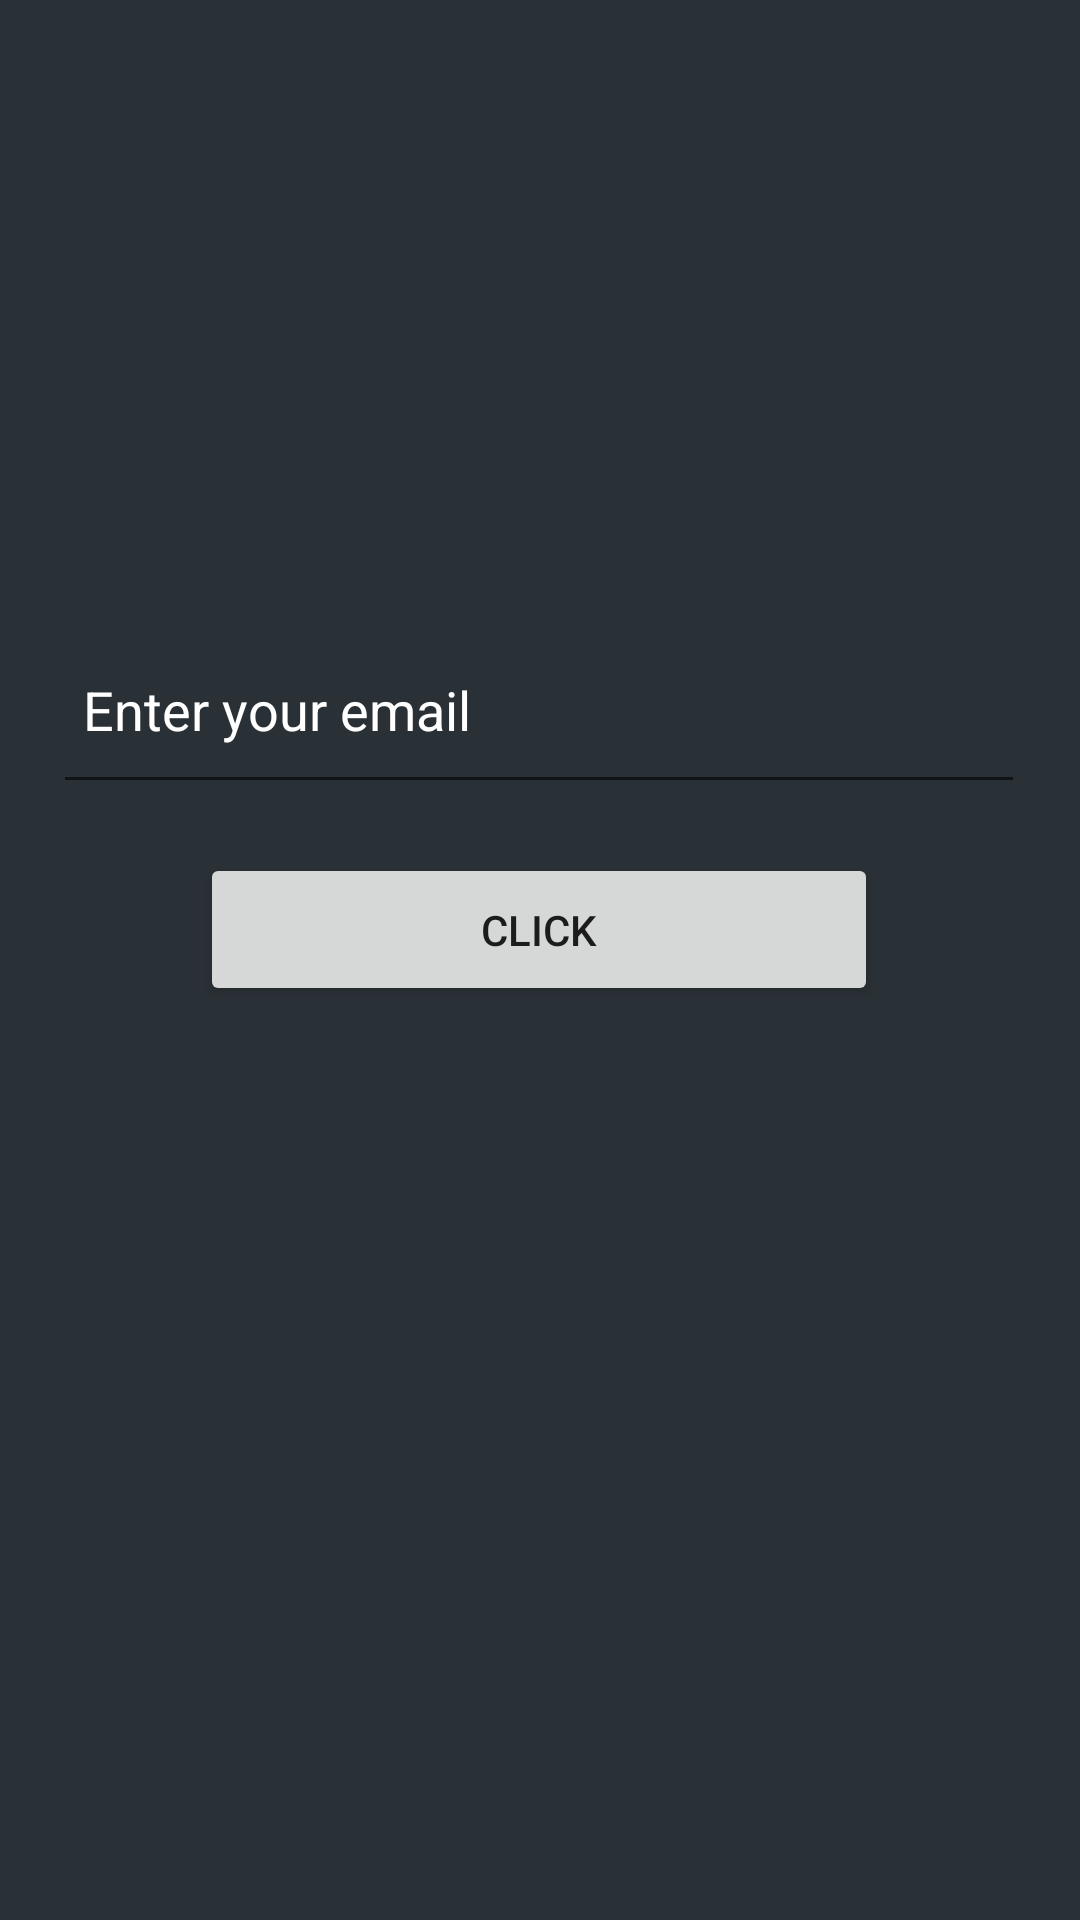

Produce the Android XML layout that renders to this screen, including the resource entries it uses.
<!-- AndroidManifest.xml: application theme Theme.NONONO -->
<!-- res/layout/activity_forget.xml -->
<?xml version="1.0" encoding="utf-8"?>
<androidx.constraintlayout.widget.ConstraintLayout xmlns:android="http://schemas.android.com/apk/res/android"
    xmlns:app="http://schemas.android.com/apk/res-auto"
    xmlns:tools="http://schemas.android.com/tools"
    android:layout_width="match_parent"
    android:layout_height="match_parent"
    android:background="@color/good"
    tools:context=".forget">

    <EditText
        android:id="@+id/editTextTextEmailAddress"
        android:layout_width="324dp"
        android:layout_height="63dp"
        android:hint="Enter your email"
        android:textColorHint="@color/white"
        android:padding="10dp"
        android:textColor="@color/white"
        android:ems="10"
        android:inputType="textEmailAddress"
        app:layout_constraintBottom_toBottomOf="parent"
        app:layout_constraintEnd_toEndOf="parent"
        app:layout_constraintHorizontal_bias="0.494"
        app:layout_constraintStart_toStartOf="parent"
        app:layout_constraintTop_toTopOf="parent"
        app:layout_constraintVertical_bias="0.355" />

    <Button
        android:id="@+id/button"
        android:layout_width="226dp"
        android:layout_height="51dp"
        android:text="Click"
        app:layout_constraintBottom_toBottomOf="parent"
        app:layout_constraintEnd_toEndOf="parent"
        app:layout_constraintHorizontal_bias="0.498"
        app:layout_constraintStart_toStartOf="parent"
        app:layout_constraintTop_toTopOf="parent"
        app:layout_constraintVertical_bias="0.483" />
</androidx.constraintlayout.widget.ConstraintLayout>
<!-- resources referenced by this layout -->
<resources>
  <color name="good">#2A3136</color>
  <color name="white">#FFFFFFFF</color>
  <style name="Theme.NONONO" parent="Theme.MaterialComponents.DayNight.NoActionBar">
          
          <item name="colorPrimary">@color/purple_500</item>
          <item name="colorPrimaryVariant">@color/purple_700</item>
          <item name="colorOnPrimary">@color/white</item>
          
          <item name="colorSecondary">@color/teal_200</item>
          <item name="colorSecondaryVariant">@color/teal_700</item>
          <item name="colorOnSecondary">@color/black</item>
          
          <item name="android:statusBarColor">?attr/colorPrimaryVariant</item>
          
      </style>
  <color name="purple_500">#FF6200EE</color>
  <color name="purple_700">#FF3700B3</color>
  <color name="teal_200">#FF03DAC5</color>
  <color name="teal_700">#B04954BB</color>
  <color name="black">#FF000000</color>
</resources>
